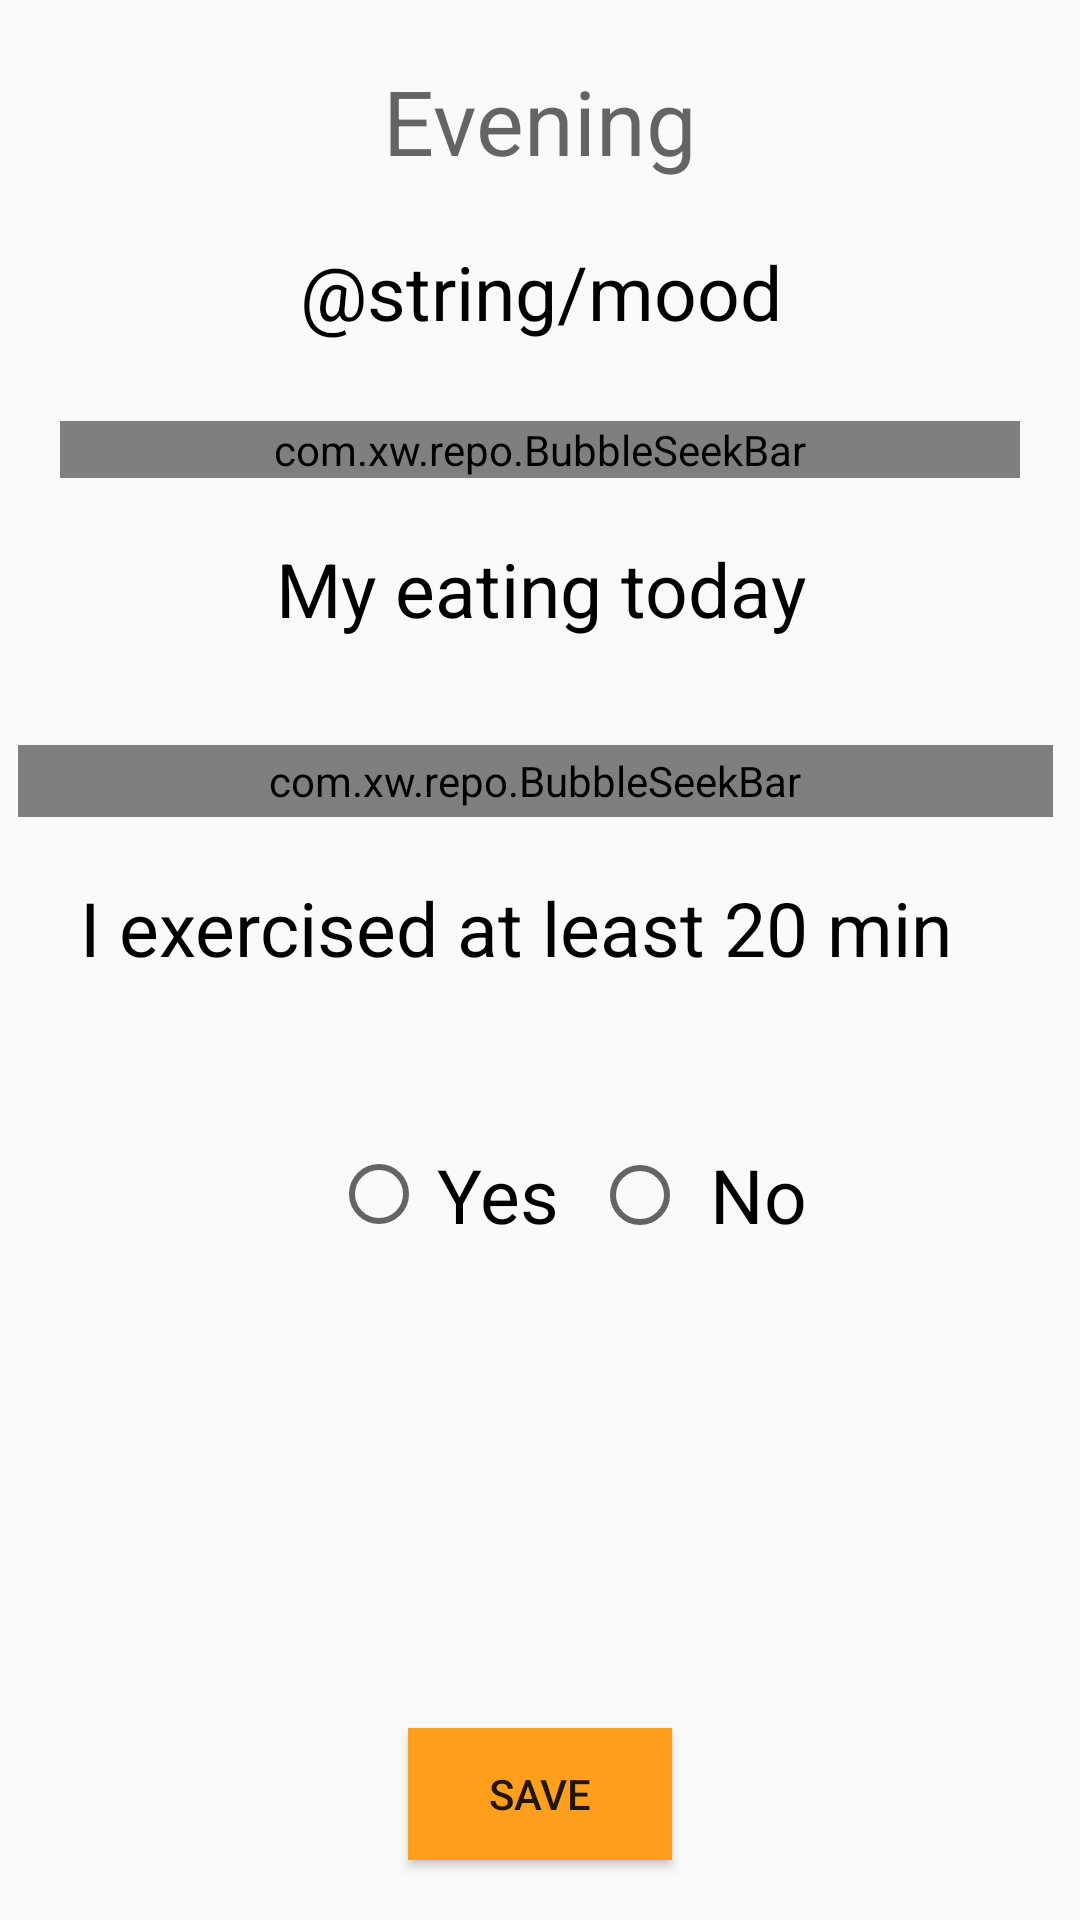

Reconstruct the res/layout file that produces this screen, plus the resources it refers to.
<!-- AndroidManifest.xml: application theme AppTheme -->
<!-- res/layout/activity_evening.xml -->
<?xml version="1.0" encoding="utf-8"?>
<android.support.constraint.ConstraintLayout xmlns:android="http://schemas.android.com/apk/res/android"
  xmlns:app="http://schemas.android.com/apk/res-auto"
  xmlns:tools="http://schemas.android.com/tools"
  android:layout_width="match_parent"
  android:layout_height="match_parent"
  tools:context=".activity.MainActivity"
  tools:layout_editor_absoluteY="25dp"
    >

  <TextView
      android:layout_margin="20dp"
      android:id="@+id/textView"
      style="@style/Title"
      android:layout_width="wrap_content"
      android:layout_height="wrap_content"
      android:layout_marginStart="8dp"
      android:layout_marginTop="4dp"
      android:layout_marginEnd="8dp"
      android:text="Evening"
      app:layout_constraintEnd_toEndOf="parent"
      app:layout_constraintHorizontal_bias="0.501"
      app:layout_constraintStart_toStartOf="parent"
      app:layout_constraintTop_toTopOf="parent" />

  <TextView
      android:id="@+id/textView3"
      style="@style/Default"
      android:layout_width="wrap_content"
      android:layout_height="40dp"
      android:layout_margin="20dp"
      android:layout_marginStart="8dp"
      android:layout_marginTop="20dp"
      android:layout_marginEnd="8dp"
      android:text="@string/mood"
      android:textAppearance="@style/TextAppearance.AppCompat.Display1"
      app:layout_constraintEnd_toEndOf="parent"
      app:layout_constraintHorizontal_bias="0.502"
      app:layout_constraintStart_toStartOf="parent"
      app:layout_constraintTop_toBottomOf="@+id/textView" />


  <com.xw.repo.BubbleSeekBar
      android:layout_margin="20dp"
      android:id="@+id/evening_sk_mood"
      android:layout_width="match_parent"
      android:layout_height="wrap_content"
      android:layout_marginTop="24dp"
      app:bsb_bubble_color="@color/DeepOrange"
      app:bsb_bubble_text_color="@android:color/white"
      app:bsb_max="6"
      app:bsb_min="1"
      app:bsb_progress="1"
      app:bsb_second_track_color="@color/DeepOrange"
      app:bsb_section_count="5"
      app:bsb_section_text_position="bottom_sides"
      app:bsb_show_progress_in_float="false"
      app:bsb_show_section_mark="true"
      app:bsb_show_section_text="true"
      app:bsb_show_thumb_text="true"
      app:bsb_track_color="@color/DeepOrange"
      app:layout_constraintEnd_toEndOf="parent"
      app:layout_constraintHorizontal_bias="0.0"
      app:layout_constraintStart_toStartOf="parent"
      app:layout_constraintTop_toBottomOf="@+id/textView3" />
    

  <TextView
      android:id="@+id/textView5"
      style="@style/Default"
      android:layout_width="wrap_content"
      android:layout_height="49dp"
      android:layout_margin="20dp"
      android:layout_marginStart="8dp"
      android:layout_marginTop="20dp"
      android:layout_marginEnd="8dp"
      android:text="My eating today"
      app:layout_constraintEnd_toEndOf="parent"
      app:layout_constraintHorizontal_bias="0.502"
      app:layout_constraintStart_toStartOf="parent"
      app:layout_constraintTop_toBottomOf="@+id/evening_sk_mood" />

  <com.xw.repo.BubbleSeekBar
      android:id="@+id/evening_eating"
      android:layout_width="345dp"
      android:layout_height="24dp"
      android:layout_margin="20dp"
      android:layout_marginTop="8dp"
      app:bsb_bubble_color="@color/BlueViolet"
      app:bsb_bubble_text_color="@android:color/white"
      app:bsb_max="4"
      app:bsb_min="1"
      app:bsb_progress="1"
      app:bsb_second_track_color="@color/BlueViolet"
      app:bsb_section_count="3"
      app:bsb_section_text_position="bottom_sides"
      app:bsb_show_progress_in_float="false"
      app:bsb_show_section_mark="true"
      app:bsb_show_section_text="true"
      app:bsb_show_thumb_text="true"
      app:bsb_track_color="@color/BlueViolet"
      app:layout_constraintEnd_toEndOf="parent"
      app:layout_constraintHorizontal_bias="0.571"
      app:layout_constraintStart_toStartOf="parent"
      app:layout_constraintTop_toBottomOf="@+id/textView5" />

  <TextView
      android:id="@+id/textView4"
      style="@style/Default"
      android:layout_width="295dp"
      android:layout_height="45dp"
      android:layout_margin="20dp"
      android:layout_marginStart="8dp"
      android:layout_marginTop="28dp"
      android:layout_marginEnd="8dp"
      android:text="I exercised at least 20 min"
      app:layout_constraintEnd_toEndOf="parent"
      app:layout_constraintHorizontal_bias="0.273"
      app:layout_constraintStart_toStartOf="parent"
      app:layout_constraintTop_toBottomOf="@+id/evening_eating" />

  <RadioGroup
      android:layout_width="353dp"
      android:layout_height="45dp"
      android:layout_marginStart="8dp"
      android:layout_marginTop="8dp"
      android:layout_marginEnd="8dp"
      android:layout_marginBottom="8dp"
      android:orientation="horizontal"
      app:layout_constraintBottom_toTopOf="@+id/evening_bt_save"
      app:layout_constraintEnd_toEndOf="parent"
      app:layout_constraintHorizontal_bias="0.19"
      app:layout_constraintStart_toStartOf="parent"
      app:layout_constraintTop_toBottomOf="@+id/textView4"
      app:layout_constraintVertical_bias="0.152">

    <RadioButton

        android:id="@+id/yes_button"
        style="@style/Default"
        android:layout_width="79dp"
        android:layout_height="35dp"
        android:layout_marginStart="104dp"
        android:layout_marginTop="8dp"
        android:layout_marginBottom="8dp"
        android:text="Yes"
        android:textAlignment="center"
        android:textSize="25dp"
        app:layout_constraintBottom_toTopOf="@+id/evening_bt_save"
        app:layout_constraintStart_toStartOf="parent"
        app:layout_constraintTop_toBottomOf="@+id/textView4"
        app:layout_constraintVertical_bias="0.227" />

    <RadioButton
        android:id="@+id/no_button"
        style="@style/Default"
        android:layout_width="79dp"
        android:layout_height="36dp"
        android:layout_marginStart="8dp"
        android:layout_marginTop="8dp"
        android:layout_marginEnd="108dp"
        android:layout_marginBottom="8dp"
        android:text="No"
        android:textAlignment="center"
        android:textSize="25dp"
        app:layout_constraintBottom_toTopOf="@+id/evening_bt_save"
        app:layout_constraintEnd_toEndOf="parent"
        app:layout_constraintHorizontal_bias="0.0"
        app:layout_constraintStart_toEndOf="@+id/yes_button"
        app:layout_constraintTop_toBottomOf="@+id/textView4"
        app:layout_constraintVertical_bias="0.229" />
  </RadioGroup>

    <Button
        android:layout_margin="20dp"
        android:id="@+id/evening_bt_save"
        android:layout_width="wrap_content"
        android:layout_height="44dp"
        android:layout_marginStart="8dp"
        android:layout_marginEnd="8dp"
        android:layout_marginBottom="16dp"
        android:background="@color/DeepOrange"
        android:text="Save"
        app:layout_constraintBottom_toBottomOf="parent"
        app:layout_constraintEnd_toEndOf="parent"
        app:layout_constraintStart_toStartOf="parent" />




</android.support.constraint.ConstraintLayout>
<!-- resources referenced by this layout -->
<resources>
  <color name="BlueViolet">#8A2BE2</color>
  <color name="DeepOrange">#ff9f1c</color>
  <style name="Default">
          <item name="android:textStyle"> normal</item>
          <item name="android:textSize">25dp</item>
          <item name="android:textAppearance">@style/TextAppearance.AppCompat.Display3</item>
          <item name="android:textColor">#000000</item>
      </style>
  <style name="Title">
          <item name="android:textStyle"> normal</item>
          <item name="android:textSize">30sp</item>
          <item name="android:textAppearance">@style/TextAppearance.AppCompat.Display3</item>
      </style>
  <style name="AppTheme" parent="Base.Theme.AppCompat.Light.DarkActionBar">
          
          <item name="colorPrimary">@color/colorPrimary</item>
          <item name="colorPrimaryDark">@color/colorPrimaryDark</item>
          <item name="colorAccent">@color/colorAccent</item>
      </style>
  <color name="colorPrimary">#3F51B5</color>
  <color name="colorPrimaryDark">#303F9F</color>
  <color name="colorAccent">#FF4081</color>
</resources>
